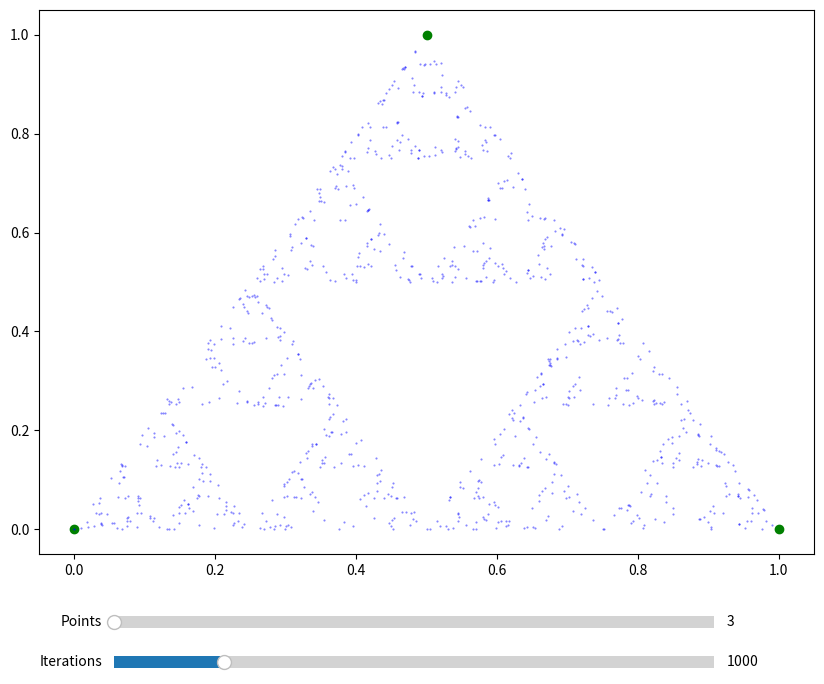

Recreate this plot in Python.

import matplotlib.pyplot as plt
from matplotlib.widgets import Slider
from random import randint
import numpy as np

fig, ax = plt.subplots(figsize=(10, 8))
plt.subplots_adjust(bottom=0.2)  # Make room for slider

# Initial values
n_init = 3
iterations = 1000
pointX = [0, 1, 0.5]  # Initial triangle points
pointY = [0, 0, 1]
points = [plt.plot(pointX[i], pointY[i], 'go', picker=5)[0] for i in range(n_init)]

# Create sliders
ax_slider_points = plt.axes((0.2, 0.1, 0.6, 0.03))
ax_slider_iter = plt.axes((0.2, 0.05, 0.6, 0.03))
n_slider = Slider(ax_slider_points, 'Points', 3, 10, valinit=n_init, valstep=1)
iter_slider = Slider(ax_slider_iter, 'Iterations', 100, 5000, valinit=iterations, valstep=100)

pointsX = [0]  # Starting point
pointsY = [0]

def update_points(val):
    n = int(n_slider.val)
    # Update number of points
    while len(points) < n:
        new_x = np.random.random()
        new_y = np.random.random()
        new_point = plt.plot(new_x, new_y, 'go', picker=5)[0]
        new_point.set_picker(True)
        points.append(new_point)
        pointX.append(new_x)
        pointY.append(new_y)
    
    while len(points) > n:
        points[-1].remove()
        points.pop()
        pointX.pop()
        pointY.pop()
    
    generate_chaos_game()
    fig.canvas.draw_idle()

def on_pick(event):
    if event.artist in points:
        point_index = points.index(event.artist)
        ax.set_picker(draggable_point_handler(point_index))

def draggable_point_handler(point_index):
    def on_mouse_move(event):
        if event.inaxes:
            points[point_index].set_data([event.xdata], [event.ydata])
            pointX[point_index] = event.xdata
            pointY[point_index] = event.ydata
            generate_chaos_game()
            fig.canvas.draw_idle()
    
    def on_button_release(event):
        ax.figure.canvas.mpl_disconnect(move_callback)
        ax.figure.canvas.mpl_disconnect(release_callback)
    
    move_callback = ax.figure.canvas.mpl_connect('motion_notify_event', on_mouse_move)
    release_callback = ax.figure.canvas.mpl_connect('button_release_event', on_button_release)
    return True

def generate_chaos_game():
    # Clear previous points
    for line in ax.lines[len(points):]:
        line.remove()
    
    # Generate new chaos game points
    current_x = pointsX[0]
    current_y = pointsY[0]
    new_pointsX = [current_x]
    new_pointsY = [current_y]
    
    for _ in range(int(iter_slider.val)):
        m = randint(0, len(pointX)-1)
        current_x = (current_x + pointX[m]) / 2
        current_y = (current_y + pointY[m]) / 2
        new_pointsX.append(current_x)
        new_pointsY.append(current_y)
    
    ax.plot(new_pointsX, new_pointsY, '.', color='blue', markersize=1, alpha=0.5)

n_slider.on_changed(update_points)
iter_slider.on_changed(lambda val: generate_chaos_game())
fig.canvas.mpl_connect('pick_event', on_pick)

# Generate initial chaos game
generate_chaos_game()

plt.show()
